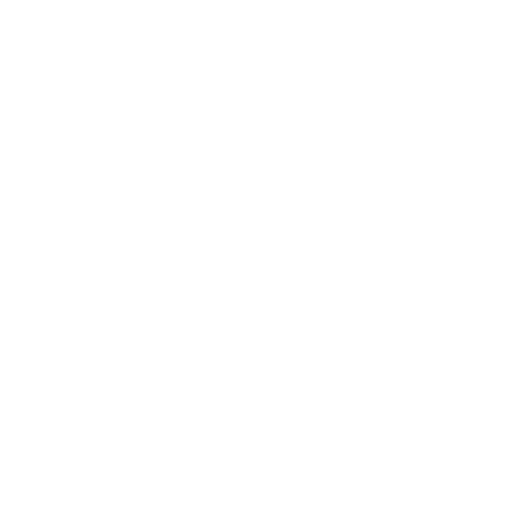
t = 0.00 s
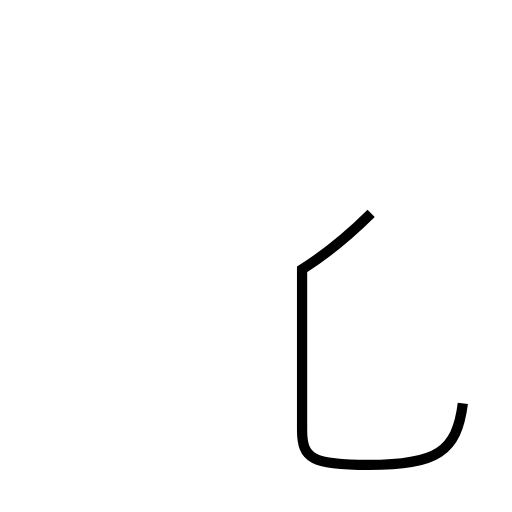
t = 1.37 s
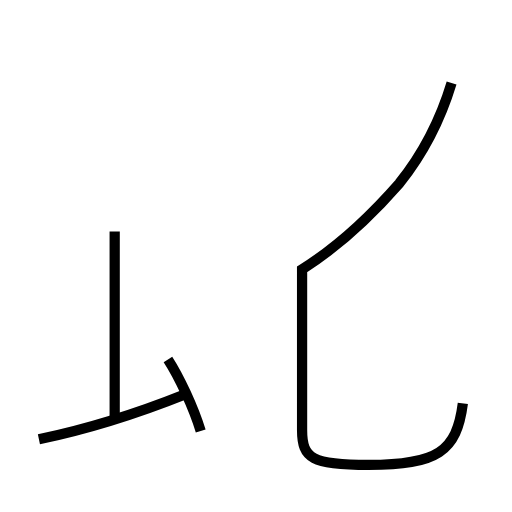
t = 3.05 s
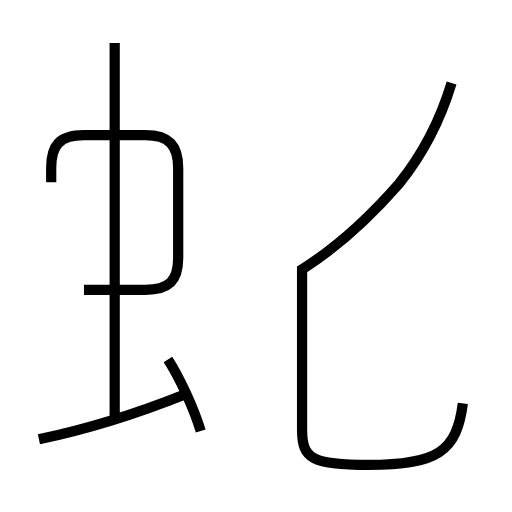
t = 4.74 s
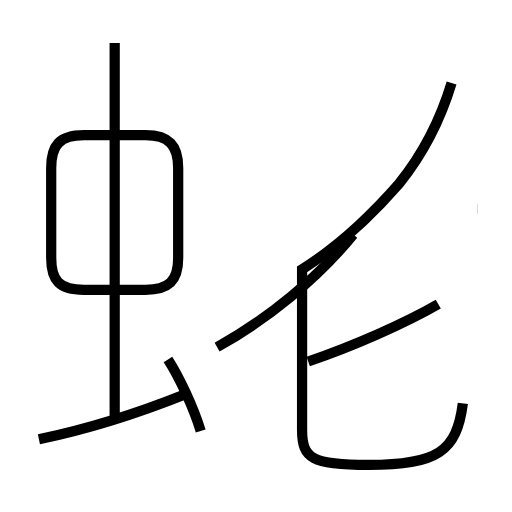
t = 6.06 s
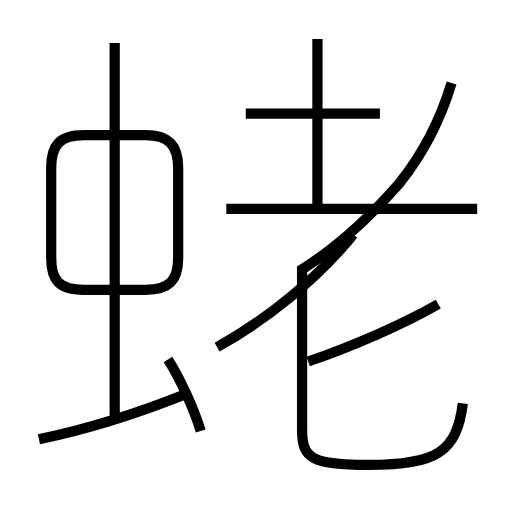
t = 7.68 s

The animated SVG that drew these frames (rendered in a browser with its animation timeline set to each time). Animation: 10 SMIL elements (animate=10); one cycle of 7.68 s.

<?xml version='1.0' encoding='utf-8'?>
<svg viewBox="0.0 -6.0 50.0 50.0" version="1.1" xmlns="http://www.w3.org/2000/svg"><rect x="-1000" y="-1000" width="2000" height="2000" stroke="white" fill="white" /><g style="fill:none;stroke:#000000;stroke-width:1"><path d="M 45.2 -4.6 C 44.6 0.1 42.7 1.4 36.0 1.4 C 30.5 1.4 29.5 0.8 29.5 -2.0 L 29.5 -17.7 C 33.0 -19.9 36.2 -22.9 39.0 -26.1 C 41.0 -28.6 42.8 -31.6 44.1 -35.9 " transform="translate(0.0 38.0)" stroke-dasharray="60.67531370460249" stroke-dashoffset="60.67531370460249"><animate attributeName="stroke-dashoffset" from="60.67531370460249" to="0" dur="1.8202594111380745s" begin="0s" fill="freeze" /></path><path d="M 3.8 -1.1 C 8.1 -2.0 13.1 -3.5 18.1 -5.5 " transform="translate(0.0 38.0)" stroke-dasharray="14.979752324789166" stroke-dashoffset="14.979752324789166"><animate attributeName="stroke-dashoffset" from="14.979752324789166" to="0" dur="0.449392569743675s" begin="1.8202594111380745s" fill="freeze" /></path><path d="M 19.6 -1.9 C 18.9 -4.2 17.5 -7.2 16.4 -8.9 " transform="translate(0.0 38.0)" stroke-dasharray="7.716265063278981" stroke-dashoffset="7.716265063278981"><animate attributeName="stroke-dashoffset" from="7.716265063278981" to="0" dur="0.23148795189836943s" begin="2.2696519808817497s" fill="freeze" /></path><path d="M 11.2 -3.0 L 11.2 -39.8 " transform="translate(0.0 38.0)" stroke-dasharray="36.8" stroke-dashoffset="36.8"><animate attributeName="stroke-dashoffset" from="36.8" to="0" dur="1.1039999999999999s" begin="2.501139932780119s" fill="freeze" /></path><path d="M 8.2 -15.7 L 14.2 -15.7 C 16.5 -15.7 17.4 -16.6 17.4 -18.8 L 17.4 -27.6 C 17.4 -29.8 16.5 -30.8 14.2 -30.8 L 8.2 -30.8 C 5.8 -30.8 5.0 -29.8 5.0 -27.6 L 5.0 -18.8 C 5.0 -16.6 5.8 -15.7 8.2 -15.7 Z " transform="translate(0.0 38.0)" stroke-dasharray="50.524600083058736" stroke-dashoffset="50.524600083058736"><animate attributeName="stroke-dashoffset" from="50.524600083058736" to="0" dur="1.515738002491762s" begin="3.6051399327801192s" fill="freeze" /></path><path d="M 21.2 -10.1 C 26.1 -12.8 31.1 -16.9 34.5 -21.1 " transform="translate(0.0 38.0)" stroke-dasharray="17.358425101292713" stroke-dashoffset="17.358425101292713"><animate attributeName="stroke-dashoffset" from="17.358425101292713" to="0" dur="0.5207527530387814s" begin="5.120877935271881s" fill="freeze" /></path><path d="M 30.1 -8.7 C 34.5 -10.2 39.5 -12.4 42.8 -14.3 " transform="translate(0.0 38.0)" stroke-dasharray="13.898336896628791" stroke-dashoffset="13.898336896628791"><animate attributeName="stroke-dashoffset" from="13.898336896628791" to="0" dur="0.41695010689886375s" begin="5.641630688310663s" fill="freeze" /></path><path d="M 46.6 -23.6 L 22.1 -23.6 " transform="translate(0.0 38.0)" stroke-dasharray="24.5" stroke-dashoffset="24.5"><animate attributeName="stroke-dashoffset" from="24.5" to="0" dur="0.735s" begin="6.058580795209527s" fill="freeze" /></path><path d="M 37.1 -32.9 L 24.0 -32.9 " transform="translate(0.0 38.0)" stroke-dasharray="13.100000000000001" stroke-dashoffset="13.100000000000001"><animate attributeName="stroke-dashoffset" from="13.100000000000001" to="0" dur="0.393s" begin="6.793580795209527s" fill="freeze" /></path><path d="M 31.0 -23.9 L 31.0 -40.2" transform="translate(0.0 38.0)" stroke-dasharray="16.300000000000004" stroke-dashoffset="16.300000000000004"><animate attributeName="stroke-dashoffset" from="16.300000000000004" to="0" dur="0.4890000000000001s" begin="7.186580795209527s" fill="freeze" /></path></g></svg>
